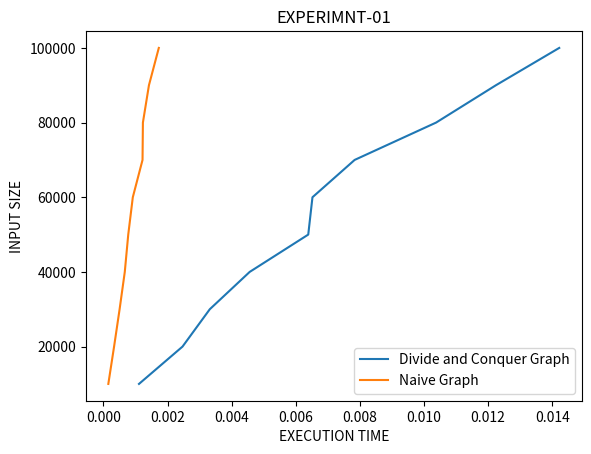

Write the Python code that produced this figure.
import time
import random
import matplotlib.pyplot as plt 


INF = float('inf')

# Divide & Conquer(DNC) recursive approach to find minimum and maximum number in a list
def minMaxUsingDNC(A, left, right, minDNC=INF, maxDNC=-INF):
	# if list contains only one element
	if left == right:         
		if minDNC > A[right]:      
				minDNC = A[right]
		if maxDNC < A[left]:       
		    maxDNC = A[left]
		return minDNC, maxDNC

	# if list contains only two elements
	if right - left == 1:   
		if A[left] < A[right]:
			if minDNC > A[left]:   
				minDNC = A[left]
			if maxDNC < A[right]:  
				maxDNC = A[right]
		else:
			if minDNC > A[right]:  
				minDNC = A[right]
			if maxDNC < A[left]:   
				maxDNC = A[left]
		return minDNC, maxDNC

  # find mid element
	mid = (left + right) // 2

  # recur for left sublist
	minDNC, maxDNC = minMaxUsingDNC(A, left, mid, minDNC, maxDNC)

  # recur for right sublist
	minDNC, maxDNC = minMaxUsingDNC(A, mid + 1, right, minDNC, maxDNC)

	return minDNC, maxDNC


#naive method approach to find minimum and maximum number in a list

def minMaxUsingNaive(A):
	minNaive = INF
	maxNaive = -INF
	for i in A:
		if i < minNaive:
			minNaive = i
		if i > maxNaive :
			maxNaive = i
			
	return minNaive,maxNaive
		
		
		
#code for array creation with random numbers for input
listofinputs = []			#list to store input values
sizeofinput = []			#list to store input sizes
n=0										#temp var to define input size
for i in range(10):
	temp = []
	n+=10000								#incrementing array size by 30
	sizeofinput.append(n)
	
	#creating input array of size n
	for j in range(n):
		temp.append(random.randint(0,9999999))
		
	#appending in listofinputs
	listofinputs.append(temp)
	

executionTimeDNC= []		#list of execution time for Divide and conquer approach
executionTimeNaive = []		#list of execution time for Naive approach

#calculating time of execution for DNC and Naive methods
for A in listofinputs:
	startDNC = time.time()
	minDNC, maxDNC = minMaxUsingDNC(A, 0, len(A) - 1, INF, -INF)
	endDNC = time.time()
	executionTimeDNC.append(endDNC-startDNC)		#creating list of execution time for DNC approach
	print('DNC(Execution_time : {}) : Min = {}, Max = {} from list{}'.format(endDNC-startDNC, minDNC,maxDNC,len(A)//30))
	
	startNaive = time.time()
	minNaive, maxNaive = minMaxUsingNaive(A)
	endNaive = time.time()
	executionTimeNaive.append(endNaive - startNaive)		#creating list of execution time for Naive method
	
	print('Naive(Execution_time : {}) : Min = {}, Max = {} from list{}'.format(endNaive-startNaive,minNaive,maxNaive,len(A)//30))
	print()
	

	

#Building Graph using matplotlib

xNaive = executionTimeNaive			#list of execution time obtained by naive method
xDNC = executionTimeDNC					#list of execution time obtained by DNC method
y = sizeofinput								
 
#print(xNaive)
plt.plot(xDNC, y, label = 'Divide and Conquer Graph')
plt.plot(xNaive,y, label = 'Naive Graph')  
plt.xlabel('EXECUTION TIME')  
plt.ylabel('INPUT SIZE')  
plt.legend()
plt.title('EXPERIMNT-01') 
plt.show() 







